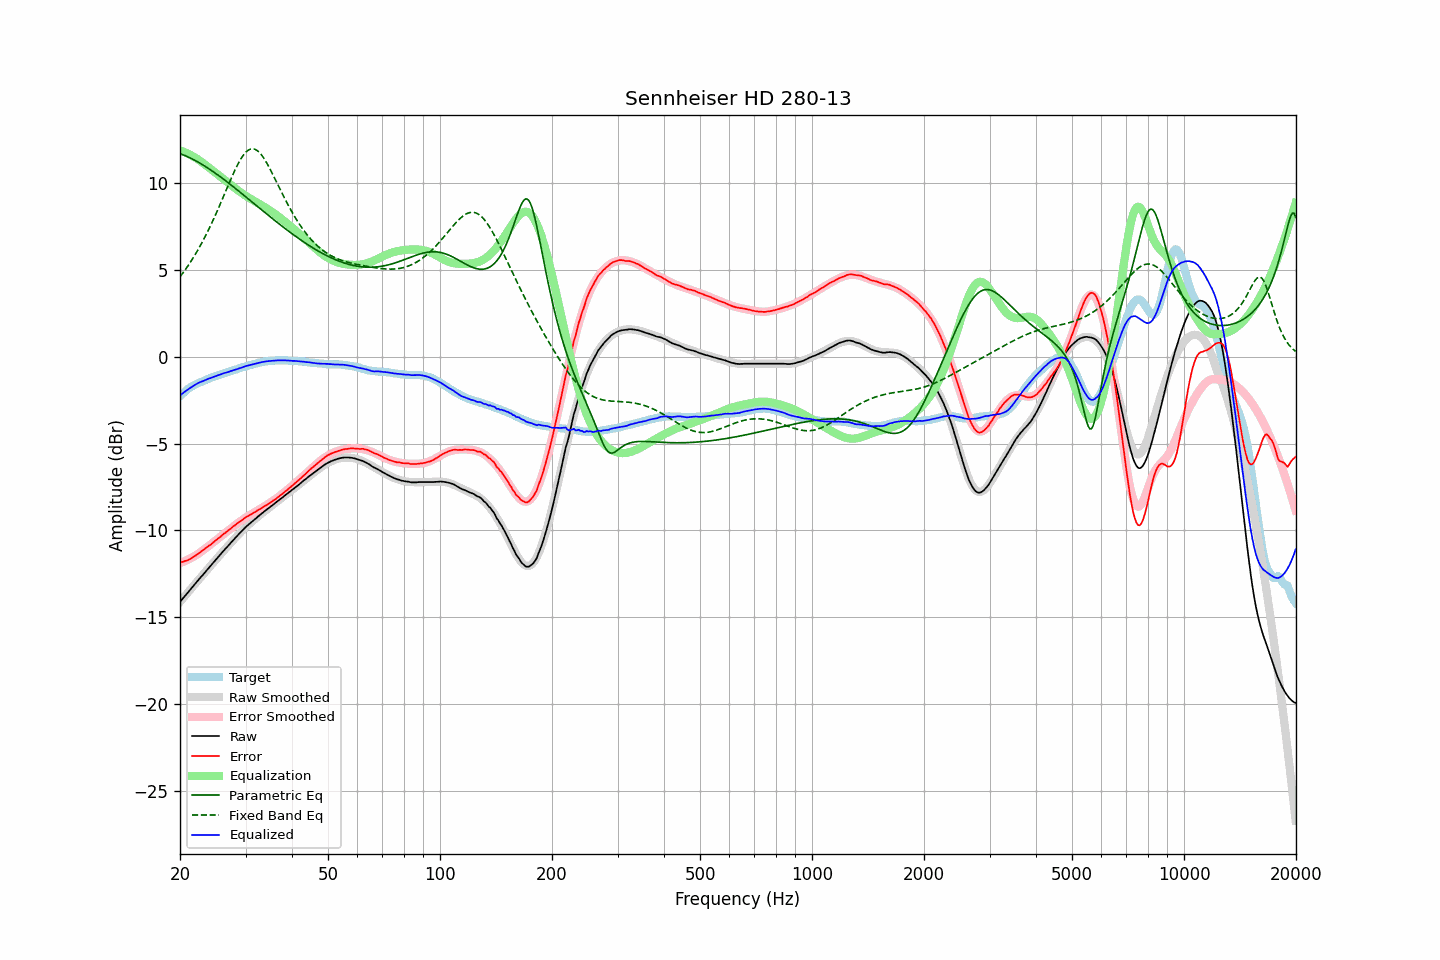

The data file committed next to this chart (first rows):
frequency, raw, error, smoothed, error_smoothed, equalization, parametric_eq, fixed_band_eq, equalized_raw, equalized_smoothed, target
20.00, -14.12, -11.85, -14.12, -11.88, 11.88, 11.69, 4.60, -2.24, -2.24, -2.26
20.20, -14.01, -11.83, -14.01, -11.84, 11.84, 11.65, 4.72, -2.16, -2.16, -2.17
20.40, -13.90, -11.80, -13.90, -11.81, 11.81, 11.62, 4.84, -2.09, -2.09, -2.09
20.61, -13.79, -11.76, -13.79, -11.77, 11.77, 11.58, 4.97, -2.02, -2.02, -2.03
20.81, -13.68, -11.74, -13.67, -11.73, 11.73, 11.54, 5.10, -1.95, -1.95, -1.93
21.02, -13.57, -11.71, -13.56, -11.68, 11.68, 11.50, 5.24, -1.88, -1.88, -1.85
21.23, -13.46, -11.66, -13.45, -11.64, 11.64, 11.46, 5.37, -1.82, -1.82, -1.79
21.44, -13.34, -11.61, -13.34, -11.59, 11.59, 11.41, 5.52, -1.76, -1.76, -1.73
21.66, -13.24, -11.55, -13.24, -11.54, 11.54, 11.36, 5.66, -1.70, -1.70, -1.68
21.87, -13.12, -11.49, -13.13, -11.48, 11.48, 11.32, 5.81, -1.64, -1.64, -1.63
22.09, -13.01, -11.43, -13.02, -11.43, 11.43, 11.27, 5.97, -1.59, -1.59, -1.58
22.31, -12.90, -11.37, -12.91, -11.37, 11.37, 11.22, 6.12, -1.53, -1.54, -1.53
22.54, -12.80, -11.30, -12.80, -11.31, 11.31, 11.16, 6.29, -1.49, -1.49, -1.49
22.76, -12.69, -11.23, -12.69, -11.24, 11.24, 11.11, 6.45, -1.45, -1.45, -1.45
22.99, -12.59, -11.16, -12.58, -11.17, 11.17, 11.05, 6.62, -1.42, -1.41, -1.42
23.22, -12.48, -11.09, -12.47, -11.10, 11.10, 11.00, 6.80, -1.38, -1.37, -1.38
23.45, -12.37, -11.02, -12.37, -11.03, 11.03, 10.94, 6.98, -1.34, -1.34, -1.34
23.69, -12.26, -10.95, -12.26, -10.96, 10.96, 10.88, 7.16, -1.30, -1.30, -1.30
23.92, -12.14, -10.88, -12.15, -10.89, 10.89, 10.82, 7.35, -1.26, -1.26, -1.26
24.16, -12.05, -10.83, -12.04, -10.81, 10.81, 10.75, 7.54, -1.23, -1.23, -1.21
24.40, -11.93, -10.75, -11.93, -10.74, 10.74, 10.69, 7.74, -1.19, -1.19, -1.18
24.65, -11.83, -10.66, -11.83, -10.67, 10.67, 10.63, 7.94, -1.16, -1.16, -1.16
24.89, -11.72, -10.59, -11.72, -10.59, 10.59, 10.56, 8.15, -1.13, -1.13, -1.13
25.14, -11.61, -10.52, -11.61, -10.52, 10.52, 10.50, 8.35, -1.09, -1.09, -1.09
25.39, -11.50, -10.44, -11.51, -10.45, 10.45, 10.43, 8.56, -1.06, -1.06, -1.06
25.65, -11.41, -10.38, -11.40, -10.37, 10.37, 10.36, 8.78, -1.03, -1.03, -1.02
25.91, -11.30, -10.29, -11.30, -10.30, 10.30, 10.29, 8.99, -1.00, -1.00, -1.00
26.16, -11.18, -10.21, -11.19, -10.23, 10.23, 10.22, 9.21, -0.96, -0.97, -0.97
26.43, -11.09, -10.15, -11.09, -10.15, 10.15, 10.15, 9.43, -0.94, -0.94, -0.93
26.69, -10.99, -10.08, -10.98, -10.08, 10.08, 10.08, 9.65, -0.91, -0.91, -0.90
26.96, -10.89, -10.01, -10.88, -10.00, 10.00, 10.01, 9.87, -0.88, -0.88, -0.87
27.23, -10.78, -9.93, -10.78, -9.93, 9.93, 9.94, 10.08, -0.85, -0.85, -0.84
27.50, -10.68, -9.86, -10.68, -9.86, 9.86, 9.87, 10.29, -0.82, -0.82, -0.81
27.77, -10.57, -9.78, -10.57, -9.79, 9.79, 9.79, 10.50, -0.79, -0.79, -0.79
28.05, -10.48, -9.72, -10.47, -9.72, 9.72, 9.72, 10.70, -0.76, -0.76, -0.75
28.33, -10.38, -9.64, -10.37, -9.65, 9.65, 9.65, 10.90, -0.73, -0.73, -0.73
28.62, -10.28, -9.57, -10.27, -9.58, 9.58, 9.57, 11.08, -0.70, -0.70, -0.70
28.90, -10.18, -9.51, -10.18, -9.51, 9.51, 9.50, 11.25, -0.66, -0.67, -0.66
29.19, -10.09, -9.44, -10.08, -9.45, 9.45, 9.42, 11.41, -0.64, -0.64, -0.64
29.48, -9.99, -9.39, -9.99, -9.38, 9.38, 9.35, 11.55, -0.60, -0.61, -0.59
29.78, -9.89, -9.30, -9.90, -9.32, 9.32, 9.27, 11.67, -0.57, -0.58, -0.58
30.08, -9.80, -9.24, -9.81, -9.26, 9.26, 9.20, 11.78, -0.54, -0.55, -0.55
30.38, -9.72, -9.19, -9.73, -9.20, 9.20, 9.12, 11.86, -0.52, -0.53, -0.52
30.68, -9.64, -9.14, -9.64, -9.14, 9.14, 9.05, 11.92, -0.49, -0.50, -0.49
30.99, -9.56, -9.08, -9.56, -9.09, 9.09, 8.97, 11.95, -0.47, -0.47, -0.47
31.30, -9.49, -9.03, -9.48, -9.03, 9.03, 8.89, 11.97, -0.46, -0.45, -0.45
31.61, -9.41, -8.98, -9.40, -8.97, 8.97, 8.82, 11.96, -0.43, -0.42, -0.42
31.93, -9.33, -8.92, -9.32, -8.92, 8.92, 8.74, 11.92, -0.41, -0.40, -0.40
32.24, -9.25, -8.86, -9.24, -8.87, 8.87, 8.66, 11.87, -0.38, -0.38, -0.38
32.57, -9.17, -8.81, -9.17, -8.81, 8.81, 8.59, 11.79, -0.36, -0.36, -0.35
32.89, -9.10, -8.76, -9.09, -8.76, 8.76, 8.51, 11.69, -0.34, -0.34, -0.33
33.22, -9.02, -8.70, -9.02, -8.70, 8.70, 8.44, 11.58, -0.31, -0.32, -0.31
33.55, -8.95, -8.65, -8.95, -8.65, 8.65, 8.36, 11.45, -0.30, -0.30, -0.29
33.89, -8.87, -8.58, -8.87, -8.59, 8.59, 8.29, 11.30, -0.28, -0.28, -0.28
34.23, -8.80, -8.53, -8.80, -8.53, 8.53, 8.21, 11.14, -0.26, -0.27, -0.26
34.57, -8.73, -8.47, -8.73, -8.47, 8.47, 8.14, 10.98, -0.25, -0.25, -0.25
34.92, -8.66, -8.41, -8.65, -8.41, 8.41, 8.06, 10.81, -0.25, -0.24, -0.24
35.27, -8.59, -8.36, -8.58, -8.35, 8.35, 7.99, 10.63, -0.24, -0.23, -0.22
35.62, -8.52, -8.28, -8.51, -8.29, 8.29, 7.91, 10.44, -0.23, -0.23, -0.23
35.97, -8.45, -8.22, -8.44, -8.22, 8.22, 7.84, 10.25, -0.22, -0.22, -0.22
... 635 more rows
